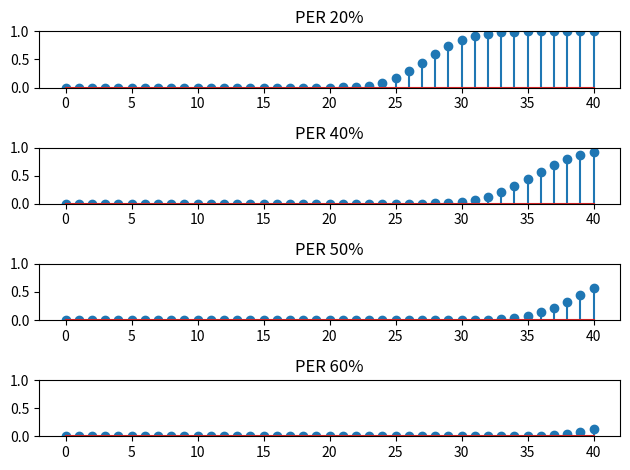

This chart was generated by the following Python code:
from scipy.stats import binom
import matplotlib.pyplot as plt
# setting the values
# of n and p
n = 6
p = 0.6
# defining the list of r values
r_values = list(range(n + 1))
# obtaining the mean and variance 
mean, var = binom.stats(n, p)
# list of pmf values
dist = [binom.pmf(r, n, p) for r in r_values ]
# printing the table
print("r\tp(r)")
for i in range(n + 1):
    print(str(r_values[i]) + "\t" + str(dist[i]))
# printing mean and variance
print("mean = "+str(mean))
print("variance = "+str(var))

# setting the values
# of n and p
fig, axs = plt.subplots(4)
n = 40
p = 0.2
loc = 20
# defining list of r values
r_values = list(range(n + 1))
# list of pmf values
dist = [binom.cdf(r, n, p, loc) for r in r_values ]
# plotting the graph 
axs[0].set_title("PER 20%")
axs[0].stem(r_values, dist)
plt.show(block=False)
p = 0.4
# defining list of r values
r_values = list(range(n + 1))
# list of pmf values
dist = [binom.cdf(r, n, p, loc) for r in r_values ]
# plotting the graph 
axs[1].set_title("PER 40%")
axs[1].stem(r_values, dist)
p = 0.5
# defining list of r values
r_values = list(range(n + 1))
# list of pmf values
dist = [binom.cdf(r, n, p, loc) for r in r_values ]
# plotting the graph 
axs[2].set_title("PER 50%")
axs[2].stem(r_values, dist)
p = 0.6
# defining list of r values
r_values = list(range(n + 1))
# list of pmf values
dist = [binom.cdf(r, n, p, loc) for r in r_values ]
# plotting the graph 
axs[3].set_title("PER 60%")
axs[3].stem(r_values, dist)
axs[0].set_ylim(0, 1.0)
axs[1].set_ylim(0, 1.0)
axs[2].set_ylim(0, 1.0)
axs[3].set_ylim(0, 1.0)
plt.tight_layout()
plt.ylim(0, 1.0)
plt.show()
